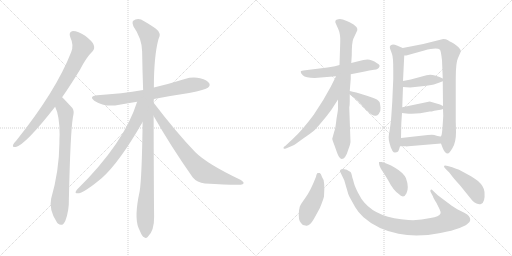
t = 0.00 s
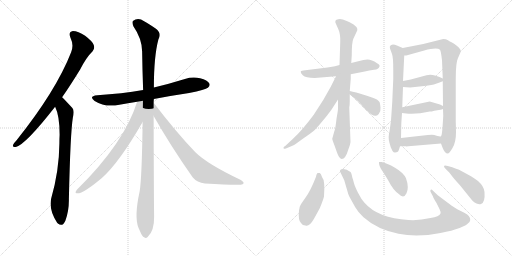
t = 2.93 s
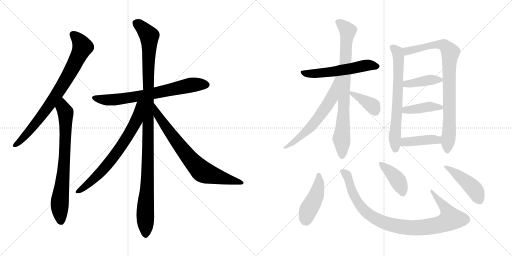
t = 5.87 s
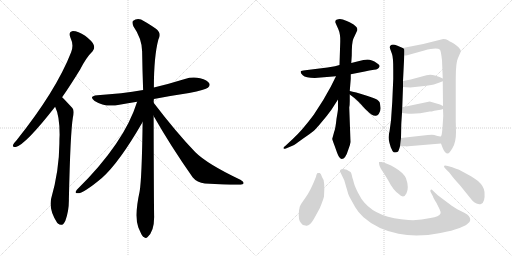
t = 8.80 s
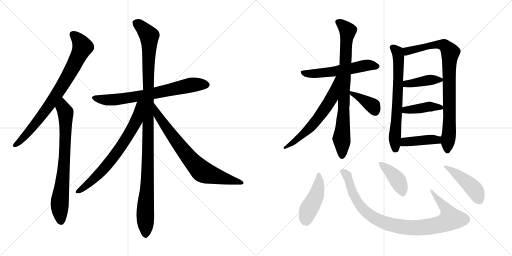
t = 11.73 s
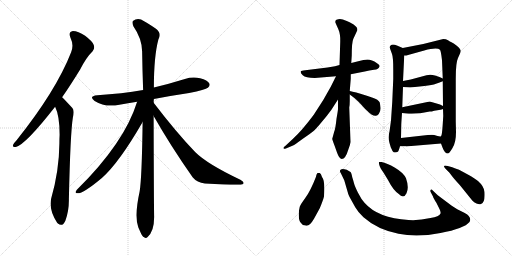
t = 14.67 s

The animated SVG that drew these frames (rendered in a browser with its animation timeline set to each time). Animation: 19 CSS @keyframes rules; one cycle of 14.67 s.

<svg version="1.1" viewBox="0 0 2048 1024" xmlns="http://www.w3.org/2000/svg">
  <g stroke="lightgray" stroke-dasharray="1,1" stroke-width="1" transform="scale(4, 4)">
    <line x1="0" y1="0" x2="256" y2="256"></line>
    <line x1="256" y1="0" x2="0" y2="256"></line>
    <line x1="128" y1="0" x2="128" y2="256"></line>
    <line x1="0" y1="128" x2="256" y2="128"></line>
    <line x1="256" y1="0" x2="512" y2="256"></line>
    <line x1="512" y1="0" x2="256" y2="256"></line>
    <line x1="384" y1="0" x2="384" y2="256"></line>
    <line x1="256" y1="128" x2="512" y2="128"></line>
  </g>
<g transform="scale(1, -1) translate(0, -850)">
   <style type="text/css">
    @keyframes keyframes0 {
      from {
       stroke: black;
       stroke-dashoffset: 794;
       stroke-width: 128;
       }
       72% {
       animation-timing-function: step-end;
       stroke: black;
       stroke-dashoffset: 0;
       stroke-width: 128;
       }
       to {
       stroke: black;
       stroke-width: 1024;
       }
       }
       #make-me-a-hanzi-animation-0 {
         animation: keyframes0 0.896159s both;
         animation-delay: 0.000000s;
         animation-timing-function: linear;
       }
    @keyframes keyframes1 {
      from {
       stroke: black;
       stroke-dashoffset: 747;
       stroke-width: 128;
       }
       71% {
       animation-timing-function: step-end;
       stroke: black;
       stroke-dashoffset: 0;
       stroke-width: 128;
       }
       to {
       stroke: black;
       stroke-width: 1024;
       }
       }
       #make-me-a-hanzi-animation-1 {
         animation: keyframes1 0.857910s both;
         animation-delay: 0.896159s;
         animation-timing-function: linear;
       }
    @keyframes keyframes2 {
      from {
       stroke: black;
       stroke-dashoffset: 707;
       stroke-width: 128;
       }
       70% {
       animation-timing-function: step-end;
       stroke: black;
       stroke-dashoffset: 0;
       stroke-width: 128;
       }
       to {
       stroke: black;
       stroke-width: 1024;
       }
       }
       #make-me-a-hanzi-animation-2 {
         animation: keyframes2 0.825358s both;
         animation-delay: 1.754069s;
         animation-timing-function: linear;
       }
    @keyframes keyframes3 {
      from {
       stroke: black;
       stroke-dashoffset: 1122;
       stroke-width: 128;
       }
       79% {
       animation-timing-function: step-end;
       stroke: black;
       stroke-dashoffset: 0;
       stroke-width: 128;
       }
       to {
       stroke: black;
       stroke-width: 1024;
       }
       }
       #make-me-a-hanzi-animation-3 {
         animation: keyframes3 1.163086s both;
         animation-delay: 2.579427s;
         animation-timing-function: linear;
       }
    @keyframes keyframes4 {
      from {
       stroke: black;
       stroke-dashoffset: 706;
       stroke-width: 128;
       }
       70% {
       animation-timing-function: step-end;
       stroke: black;
       stroke-dashoffset: 0;
       stroke-width: 128;
       }
       to {
       stroke: black;
       stroke-width: 1024;
       }
       }
       #make-me-a-hanzi-animation-4 {
         animation: keyframes4 0.824544s both;
         animation-delay: 3.742513s;
         animation-timing-function: linear;
       }
    @keyframes keyframes5 {
      from {
       stroke: black;
       stroke-dashoffset: 739;
       stroke-width: 128;
       }
       71% {
       animation-timing-function: step-end;
       stroke: black;
       stroke-dashoffset: 0;
       stroke-width: 128;
       }
       to {
       stroke: black;
       stroke-width: 1024;
       }
       }
       #make-me-a-hanzi-animation-5 {
         animation: keyframes5 0.851400s both;
         animation-delay: 4.567057s;
         animation-timing-function: linear;
       }
    @keyframes keyframes6 {
      from {
       stroke: black;
       stroke-dashoffset: 559;
       stroke-width: 128;
       }
       65% {
       animation-timing-function: step-end;
       stroke: black;
       stroke-dashoffset: 0;
       stroke-width: 128;
       }
       to {
       stroke: black;
       stroke-width: 1024;
       }
       }
       #make-me-a-hanzi-animation-6 {
         animation: keyframes6 0.704915s both;
         animation-delay: 5.418457s;
         animation-timing-function: linear;
       }
    @keyframes keyframes7 {
      from {
       stroke: black;
       stroke-dashoffset: 810;
       stroke-width: 128;
       }
       73% {
       animation-timing-function: step-end;
       stroke: black;
       stroke-dashoffset: 0;
       stroke-width: 128;
       }
       to {
       stroke: black;
       stroke-width: 1024;
       }
       }
       #make-me-a-hanzi-animation-7 {
         animation: keyframes7 0.909180s both;
         animation-delay: 6.123372s;
         animation-timing-function: linear;
       }
    @keyframes keyframes8 {
      from {
       stroke: black;
       stroke-dashoffset: 616;
       stroke-width: 128;
       }
       67% {
       animation-timing-function: step-end;
       stroke: black;
       stroke-dashoffset: 0;
       stroke-width: 128;
       }
       to {
       stroke: black;
       stroke-width: 1024;
       }
       }
       #make-me-a-hanzi-animation-8 {
         animation: keyframes8 0.751302s both;
         animation-delay: 7.032552s;
         animation-timing-function: linear;
       }
    @keyframes keyframes9 {
      from {
       stroke: black;
       stroke-dashoffset: 384;
       stroke-width: 128;
       }
       56% {
       animation-timing-function: step-end;
       stroke: black;
       stroke-dashoffset: 0;
       stroke-width: 128;
       }
       to {
       stroke: black;
       stroke-width: 1024;
       }
       }
       #make-me-a-hanzi-animation-9 {
         animation: keyframes9 0.562500s both;
         animation-delay: 7.783854s;
         animation-timing-function: linear;
       }
    @keyframes keyframes10 {
      from {
       stroke: black;
       stroke-dashoffset: 672;
       stroke-width: 128;
       }
       69% {
       animation-timing-function: step-end;
       stroke: black;
       stroke-dashoffset: 0;
       stroke-width: 128;
       }
       to {
       stroke: black;
       stroke-width: 1024;
       }
       }
       #make-me-a-hanzi-animation-10 {
         animation: keyframes10 0.796875s both;
         animation-delay: 8.346354s;
         animation-timing-function: linear;
       }
    @keyframes keyframes11 {
      from {
       stroke: black;
       stroke-dashoffset: 850;
       stroke-width: 128;
       }
       73% {
       animation-timing-function: step-end;
       stroke: black;
       stroke-dashoffset: 0;
       stroke-width: 128;
       }
       to {
       stroke: black;
       stroke-width: 1024;
       }
       }
       #make-me-a-hanzi-animation-11 {
         animation: keyframes11 0.941732s both;
         animation-delay: 9.143229s;
         animation-timing-function: linear;
       }
    @keyframes keyframes12 {
      from {
       stroke: black;
       stroke-dashoffset: 402;
       stroke-width: 128;
       }
       57% {
       animation-timing-function: step-end;
       stroke: black;
       stroke-dashoffset: 0;
       stroke-width: 128;
       }
       to {
       stroke: black;
       stroke-width: 1024;
       }
       }
       #make-me-a-hanzi-animation-12 {
         animation: keyframes12 0.577148s both;
         animation-delay: 10.084961s;
         animation-timing-function: linear;
       }
    @keyframes keyframes13 {
      from {
       stroke: black;
       stroke-dashoffset: 413;
       stroke-width: 128;
       }
       57% {
       animation-timing-function: step-end;
       stroke: black;
       stroke-dashoffset: 0;
       stroke-width: 128;
       }
       to {
       stroke: black;
       stroke-width: 1024;
       }
       }
       #make-me-a-hanzi-animation-13 {
         animation: keyframes13 0.586100s both;
         animation-delay: 10.662109s;
         animation-timing-function: linear;
       }
    @keyframes keyframes14 {
      from {
       stroke: black;
       stroke-dashoffset: 414;
       stroke-width: 128;
       }
       57% {
       animation-timing-function: step-end;
       stroke: black;
       stroke-dashoffset: 0;
       stroke-width: 128;
       }
       to {
       stroke: black;
       stroke-width: 1024;
       }
       }
       #make-me-a-hanzi-animation-14 {
         animation: keyframes14 0.586914s both;
         animation-delay: 11.248209s;
         animation-timing-function: linear;
       }
    @keyframes keyframes15 {
      from {
       stroke: black;
       stroke-dashoffset: 449;
       stroke-width: 128;
       }
       59% {
       animation-timing-function: step-end;
       stroke: black;
       stroke-dashoffset: 0;
       stroke-width: 128;
       }
       to {
       stroke: black;
       stroke-width: 1024;
       }
       }
       #make-me-a-hanzi-animation-15 {
         animation: keyframes15 0.615397s both;
         animation-delay: 11.835123s;
         animation-timing-function: linear;
       }
    @keyframes keyframes16 {
      from {
       stroke: black;
       stroke-dashoffset: 945;
       stroke-width: 128;
       }
       75% {
       animation-timing-function: step-end;
       stroke: black;
       stroke-dashoffset: 0;
       stroke-width: 128;
       }
       to {
       stroke: black;
       stroke-width: 1024;
       }
       }
       #make-me-a-hanzi-animation-16 {
         animation: keyframes16 1.019043s both;
         animation-delay: 12.450520s;
         animation-timing-function: linear;
       }
    @keyframes keyframes17 {
      from {
       stroke: black;
       stroke-dashoffset: 407;
       stroke-width: 128;
       }
       57% {
       animation-timing-function: step-end;
       stroke: black;
       stroke-dashoffset: 0;
       stroke-width: 128;
       }
       to {
       stroke: black;
       stroke-width: 1024;
       }
       }
       #make-me-a-hanzi-animation-17 {
         animation: keyframes17 0.581217s both;
         animation-delay: 13.469563s;
         animation-timing-function: linear;
       }
    @keyframes keyframes18 {
      from {
       stroke: black;
       stroke-dashoffset: 448;
       stroke-width: 128;
       }
       59% {
       animation-timing-function: step-end;
       stroke: black;
       stroke-dashoffset: 0;
       stroke-width: 128;
       }
       to {
       stroke: black;
       stroke-width: 1024;
       }
       }
       #make-me-a-hanzi-animation-18 {
         animation: keyframes18 0.614583s both;
         animation-delay: 14.050780s;
         animation-timing-function: linear;
       }
</style>
<path d="M 248.5 461.5 Q 282.5 510.5 320.5 572.5 Q 345.5 621.5 370.5 645.5 Q 380.5 657.5 374.5 671.5 Q 370.5 684.5 340.5 707.5 Q 312.5 726.5 291.5 726.5 Q 272.5 723.5 281.5 700.5 Q 296.5 669.5 284.5 641.5 Q 224.5 487.5 65.5 288.5 Q 55.5 278.5 52.5 271.5 Q 48.5 259.5 63.5 262.5 Q 102.5 272.5 220.5 423.5 L 248.5 461.5 Z" fill="lightgray"></path> 
<path d="M 220.5 423.5 Q 238.5 387.5 238.5 311.5 Q 237.5 295.5 237.5 275.5 Q 236.5 166.5 204.5 55.5 Q 194.5 10.5 228.5 -40.5 Q 229.5 -40.5 231.5 -43.5 Q 249.5 -59.5 261.5 -32.5 Q 276.5 7.5 275.5 54.5 Q 281.5 321.5 291.5 380.5 Q 298.5 407.5 289.5 418.5 Q 250.5 460.5 248.5 461.5 C 227.5 482.5 209.5 451.5 220.5 423.5 Z" fill="lightgray"></path> 
<path d="M 615.5 454.5 Q 682.5 467.5 756.5 478.5 Q 822.5 491.5 831.5 499.5 Q 841.5 506.5 837.5 516.5 Q 830.5 529.5 800.5 537.5 Q 770.5 544.5 739.5 534.5 Q 678.5 515.5 615.5 500.5 L 572.5 490.5 Q 487.5 475.5 389.5 469.5 Q 352.5 465.5 378.5 446.5 Q 421.5 419.5 477.5 431.5 Q 511.5 437.5 548.5 443.5 L 615.5 454.5 Z" fill="lightgray"></path> 
<path d="M 614.5 439.5 Q 614.5 446.5 615.5 454.5 L 615.5 500.5 Q 615.5 624.5 633.5 692.5 Q 648.5 717.5 622.5 736.5 Q 606.5 748.5 576.5 765.5 Q 552.5 781.5 531.5 766.5 Q 527.5 760.5 533.5 745.5 Q 567.5 696.5 568.5 645.5 Q 569.5 572.5 572.5 490.5 L 570.5 362.5 Q 567.5 137.5 558.5 84.5 Q 536.5 -15.5 553.5 -59.5 Q 556.5 -66.5 561.5 -77.5 Q 568.5 -95.5 576.5 -98.5 Q 583.5 -105.5 590.5 -97.5 Q 617.5 -73.5 616.5 -14.5 Q 615.5 31.5 614.5 386.5 L 614.5 439.5 Z" fill="lightgray"></path> 
<path d="M 548.5 443.5 Q 497.5 278.5 307.5 91.5 Q 297.5 78.5 306.5 77.5 Q 327.5 71.5 407.5 138.5 Q 476.5 199.5 570.5 362.5 C 630.5 465.5 558.5 474.5 548.5 443.5 Z" fill="lightgray"></path> 
<path d="M 614.5 386.5 Q 681.5 268.5 770.5 141.5 Q 788.5 119.5 819.5 116.5 Q 928.5 109.5 962.5 111.5 Q 972.5 112.5 974.5 117.5 Q 975.5 123.5 961.5 131.5 Q 828.5 194.5 780.5 242.5 Q 705.5 320.5 614.5 439.5 C 596.5 463.5 599.5 412.5 614.5 386.5 Z" fill="lightgray"></path> 
<path d="M 1259.0 538.0 L 1344.0 545.0 L 1403.0 553.0 L 1459.0 564.0 Q 1477.0 569.0 1496.0 571.0 Q 1515.0 572.0 1518.0 584.0 Q 1521.0 590.0 1508.0 597.0 Q 1487.0 612.0 1470.0 612.0 Q 1454.0 611.0 1437.0 606.0 L 1405.0 598.0 L 1358.0 590.0 L 1340.0 585.0 Q 1319.0 581.0 1310.0 580.0 L 1221.0 569.0 Q 1205.0 568.0 1203.0 564.0 Q 1201.0 559.0 1211.0 549.0 Q 1222.0 538.0 1259.0 538.0 Z" fill="lightgray"></path> 
<path d="M 1352.0 452.0 L 1352.0 414.0 Q 1352.0 410.0 1346.0 375.0 Q 1342.0 336.0 1337.0 324.0 L 1329.0 295.0 Q 1328.0 294.0 1338.0 268.0 L 1348.0 240.0 Q 1357.0 214.0 1367.0 214.0 Q 1382.0 214.0 1393.0 251.0 Q 1401.0 270.0 1402.0 282.0 L 1397.0 420.0 Q 1399.0 429.0 1399.0 446.0 L 1399.0 472.0 L 1399.0 486.0 L 1403.0 535.0 L 1403.0 553.0 L 1405.0 598.0 L 1407.0 628.0 Q 1407.0 680.0 1413.0 694.0 L 1426.0 722.0 Q 1431.0 730.0 1429.0 735.0 Q 1429.0 741.0 1419.0 748.0 Q 1412.0 755.0 1387.0 766.0 Q 1363.0 777.0 1353.0 773.0 Q 1335.0 770.0 1344.0 754.0 L 1353.0 734.0 Q 1362.0 714.0 1361.0 684.0 L 1358.0 590.0 L 1352.0 452.0 Z" fill="lightgray"></path> 
<path d="M 1344.0 545.0 L 1323.0 503.0 L 1293.0 450.0 L 1255.0 391.0 Q 1209.0 329.0 1171.0 294.0 L 1142.0 267.0 Q 1131.0 260.0 1135.0 256.0 Q 1135.0 253.0 1146.0 257.0 L 1172.0 268.0 Q 1177.0 270.0 1210.0 294.0 Q 1243.0 317.0 1253.0 325.0 Q 1263.0 333.0 1286.0 361.0 Q 1310.0 389.0 1325.0 410.0 L 1352.0 452.0 C 1424.0 564.0 1357.0 572.0 1344.0 545.0 Z" fill="lightgray"></path> 
<path d="M 1399.0 472.0 L 1415.0 460.0 Q 1430.0 449.0 1459.0 416.0 Q 1480.0 396.0 1484.0 393.0 Q 1498.0 385.0 1504.0 387.0 Q 1510.0 388.0 1515.0 394.0 Q 1524.0 409.0 1522.0 420.0 Q 1521.0 430.0 1519.0 440.0 Q 1517.0 445.0 1509.0 451.0 Q 1502.0 456.0 1461.0 469.0 Q 1420.0 482.0 1399.0 486.0 C 1373.0 491.0 1375.0 490.0 1399.0 472.0 Z" fill="lightgray"></path> 
<path d="M 1611.0 658.0 L 1590.0 667.0 Q 1578.0 672.0 1572.0 672.0 Q 1556.0 670.0 1560.0 656.0 L 1568.0 634.0 Q 1573.0 621.0 1573.0 572.0 L 1573.0 534.0 L 1569.0 442.0 L 1564.0 368.0 L 1558.0 324.0 Q 1551.0 300.0 1558.0 278.0 L 1563.0 261.0 L 1570.0 246.0 Q 1574.0 240.0 1580.0 240.0 Q 1587.0 240.0 1591.0 243.0 Q 1595.0 246.0 1600.0 265.0 L 1604.0 298.0 L 1605.0 348.0 Q 1605.0 355.0 1608.0 398.0 L 1609.0 421.0 L 1612.0 502.0 L 1612.0 526.0 L 1617.0 628.0 C 1618.0 655.0 1618.0 655.0 1611.0 658.0 Z" fill="lightgray"></path> 
<path d="M 1764.0 276.0 L 1770.0 260.0 Q 1779.0 236.0 1791.0 236.0 Q 1797.0 236.0 1810.0 258.0 Q 1824.0 280.0 1824.0 322.0 L 1823.0 364.0 L 1823.0 535.0 Q 1823.0 600.0 1832.0 618.0 L 1840.0 636.0 Q 1843.0 643.0 1843.0 648.0 Q 1839.0 660.0 1815.0 676.0 L 1804.0 682.0 Q 1801.0 683.0 1792.0 689.0 Q 1784.0 694.0 1773.0 694.0 L 1693.0 674.0 L 1611.0 658.0 C 1582.0 652.0 1587.0 623.0 1617.0 628.0 L 1625.0 628.0 L 1697.0 648.0 Q 1748.0 662.0 1760.0 651.0 Q 1764.0 645.0 1768.0 609.0 L 1771.0 536.0 L 1771.0 525.0 L 1772.0 426.0 L 1772.0 414.0 L 1773.0 386.0 L 1771.0 354.0 Q 1768.0 306.0 1764.0 305.0 C 1760.0 287.0 1760.0 287.0 1764.0 276.0 Z" fill="lightgray"></path> 
<path d="M 1641.0 500.0 L 1697.0 506.0 Q 1729.0 509.0 1744.0 515.0 Q 1759.0 521.0 1771.0 525.0 C 1785.0 530.0 1785.0 530.0 1771.0 536.0 L 1758.0 542.0 L 1740.0 548.0 Q 1722.0 554.0 1706.0 549.0 L 1643.0 532.0 L 1612.0 526.0 C 1583.0 520.0 1582.0 504.0 1612.0 502.0 L 1641.0 500.0 Z" fill="lightgray"></path> 
<path d="M 1608.0 398.0 L 1625.0 396.0 Q 1666.0 392.0 1719.0 404.0 L 1727.0 404.0 L 1737.0 407.0 L 1756.0 410.0 Q 1770.0 413.0 1772.0 414.0 C 1787.0 418.0 1787.0 418.0 1772.0 426.0 L 1760.0 432.0 L 1719.0 444.0 L 1609.0 421.0 C 1580.0 415.0 1578.0 402.0 1608.0 398.0 Z" fill="lightgray"></path> 
<path d="M 1633.0 265.0 L 1764.0 276.0 C 1794.0 279.0 1794.0 309.0 1764.0 305.0 Q 1761.0 303.0 1750.0 306.0 L 1737.0 310.0 Q 1732.0 312.0 1711.0 310.0 L 1604.0 298.0 C 1574.0 295.0 1570.0 265.0 1600.0 265.0 L 1623.0 265.0 Q 1623.0 264.0 1633.0 265.0 Z" fill="lightgray"></path> 
<path d="M 1222.0 -52.0 Q 1238.0 -57.0 1256.0 -25.0 L 1279.0 17.0 Q 1292.0 48.0 1296.0 64.0 Q 1301.0 128.0 1288.0 142.0 Q 1284.0 156.0 1279.0 158.0 Q 1275.0 159.0 1271.0 158.0 Q 1267.0 158.0 1264.0 143.0 Q 1242.0 86.0 1221.0 58.0 Q 1200.0 29.0 1199.0 23.0 L 1196.0 8.0 Q 1192.0 -31.0 1204.0 -42.0 Q 1210.0 -52.0 1222.0 -52.0 Z" fill="lightgray"></path> 
<path d="M 1377.0 129.0 L 1393.0 74.0 Q 1396.0 65.0 1401.0 57.0 L 1421.0 21.0 Q 1433.0 0.0 1454.0 -19.0 Q 1509.0 -68.0 1594.0 -85.0 Q 1668.0 -101.0 1762.0 -82.0 Q 1857.0 -64.0 1878.0 -38.0 Q 1885.0 -25.0 1875.0 -14.0 Q 1872.0 -9.0 1857.0 -1.0 L 1829.0 13.0 L 1807.0 27.0 L 1751.0 69.0 L 1731.0 88.0 Q 1726.0 94.0 1722.0 90.0 Q 1721.0 87.0 1722.0 83.0 L 1732.0 64.0 Q 1733.0 59.0 1746.0 38.0 L 1758.0 14.0 Q 1764.0 1.0 1762.0 -4.0 Q 1757.0 -16.0 1722.0 -22.0 Q 1676.0 -33.0 1634.0 -30.0 Q 1512.0 -23.0 1458.0 39.0 Q 1445.0 53.0 1432.0 79.0 Q 1419.0 105.0 1416.0 117.0 Q 1413.0 129.0 1409.0 141.0 Q 1405.0 161.0 1402.0 162.0 L 1387.0 171.0 Q 1363.0 179.0 1360.0 168.0 Q 1359.0 163.0 1363.0 158.0 L 1377.0 129.0 Z" fill="lightgray"></path> 
<path d="M 1526.0 202.0 L 1516.0 202.0 Q 1515.0 201.0 1517.0 191.0 Q 1519.0 180.0 1535.0 158.0 L 1552.0 130.0 Q 1573.0 89.0 1594.0 75.0 Q 1615.0 53.0 1626.0 77.0 Q 1637.0 100.0 1624.0 137.0 Q 1614.0 159.0 1580.0 179.0 Q 1547.0 198.0 1526.0 202.0 Z" fill="lightgray"></path> 
<path d="M 1809.0 181.0 L 1791.0 186.0 Q 1778.0 190.0 1776.0 186.0 Q 1775.0 182.0 1782.0 175.0 L 1797.0 160.0 Q 1800.0 157.0 1807.0 147.0 Q 1814.0 137.0 1839.0 110.0 L 1889.0 48.0 Q 1896.0 40.0 1906.0 36.0 Q 1917.0 31.0 1924.0 34.0 Q 1941.0 39.0 1938.0 82.0 Q 1936.0 105.0 1912.0 126.0 Q 1900.0 136.0 1873.0 151.0 L 1838.0 170.0 Q 1831.0 173.0 1809.0 181.0 Z" fill="lightgray"></path> 
      <clipPath id="make-me-a-hanzi-clip-0">
      <path d="M 248.5 461.5 Q 282.5 510.5 320.5 572.5 Q 345.5 621.5 370.5 645.5 Q 380.5 657.5 374.5 671.5 Q 370.5 684.5 340.5 707.5 Q 312.5 726.5 291.5 726.5 Q 272.5 723.5 281.5 700.5 Q 296.5 669.5 284.5 641.5 Q 224.5 487.5 65.5 288.5 Q 55.5 278.5 52.5 271.5 Q 48.5 259.5 63.5 262.5 Q 102.5 272.5 220.5 423.5 L 248.5 461.5 Z" fill="lightgray"></path>
      </clipPath>
      <path clip-path="url(#make-me-a-hanzi-clip-0)" d="M 293.5 710.5 L 318.5 686.5 L 329.5 660.5 L 298.5 594.5 L 196.5 426.5 L 101.5 308.5 L 61.5 271.5 " fill="none" id="make-me-a-hanzi-animation-0" stroke-dasharray="666 1332" stroke-linecap="round"></path>

      <clipPath id="make-me-a-hanzi-clip-1">
      <path d="M 220.5 423.5 Q 238.5 387.5 238.5 311.5 Q 237.5 295.5 237.5 275.5 Q 236.5 166.5 204.5 55.5 Q 194.5 10.5 228.5 -40.5 Q 229.5 -40.5 231.5 -43.5 Q 249.5 -59.5 261.5 -32.5 Q 276.5 7.5 275.5 54.5 Q 281.5 321.5 291.5 380.5 Q 298.5 407.5 289.5 418.5 Q 250.5 460.5 248.5 461.5 C 227.5 482.5 209.5 451.5 220.5 423.5 Z" fill="lightgray"></path>
      </clipPath>
      <path clip-path="url(#make-me-a-hanzi-clip-1)" d="M 244.5 454.5 L 252.5 417.5 L 262.5 400.5 L 262.5 313.5 L 254.5 159.5 L 239.5 54.5 L 244.5 -31.5 " fill="none" id="make-me-a-hanzi-animation-1" stroke-dasharray="619 1238" stroke-linecap="round"></path>

      <clipPath id="make-me-a-hanzi-clip-2">
      <path d="M 615.5 454.5 Q 682.5 467.5 756.5 478.5 Q 822.5 491.5 831.5 499.5 Q 841.5 506.5 837.5 516.5 Q 830.5 529.5 800.5 537.5 Q 770.5 544.5 739.5 534.5 Q 678.5 515.5 615.5 500.5 L 572.5 490.5 Q 487.5 475.5 389.5 469.5 Q 352.5 465.5 378.5 446.5 Q 421.5 419.5 477.5 431.5 Q 511.5 437.5 548.5 443.5 L 615.5 454.5 Z" fill="lightgray"></path>
      </clipPath>
      <path clip-path="url(#make-me-a-hanzi-clip-2)" d="M 381.5 459.5 L 403.5 452.5 L 452.5 450.5 L 605.5 474.5 L 777.5 512.5 L 825.5 511.5 " fill="none" id="make-me-a-hanzi-animation-2" stroke-dasharray="579 1158" stroke-linecap="round"></path>

      <clipPath id="make-me-a-hanzi-clip-3">
      <path d="M 614.5 439.5 Q 614.5 446.5 615.5 454.5 L 615.5 500.5 Q 615.5 624.5 633.5 692.5 Q 648.5 717.5 622.5 736.5 Q 606.5 748.5 576.5 765.5 Q 552.5 781.5 531.5 766.5 Q 527.5 760.5 533.5 745.5 Q 567.5 696.5 568.5 645.5 Q 569.5 572.5 572.5 490.5 L 570.5 362.5 Q 567.5 137.5 558.5 84.5 Q 536.5 -15.5 553.5 -59.5 Q 556.5 -66.5 561.5 -77.5 Q 568.5 -95.5 576.5 -98.5 Q 583.5 -105.5 590.5 -97.5 Q 617.5 -73.5 616.5 -14.5 Q 615.5 31.5 614.5 386.5 L 614.5 439.5 Z" fill="lightgray"></path>
      </clipPath>
      <path clip-path="url(#make-me-a-hanzi-clip-3)" d="M 543.5 760.5 L 589.5 717.5 L 597.5 695.5 L 591.5 168.5 L 580.5 -8.5 L 582.5 -83.5 " fill="none" id="make-me-a-hanzi-animation-3" stroke-dasharray="994 1988" stroke-linecap="round"></path>

      <clipPath id="make-me-a-hanzi-clip-4">
      <path d="M 548.5 443.5 Q 497.5 278.5 307.5 91.5 Q 297.5 78.5 306.5 77.5 Q 327.5 71.5 407.5 138.5 Q 476.5 199.5 570.5 362.5 C 630.5 465.5 558.5 474.5 548.5 443.5 Z" fill="lightgray"></path>
      </clipPath>
      <path clip-path="url(#make-me-a-hanzi-clip-4)" d="M 566.5 440.5 L 558.5 432.5 L 544.5 364.5 L 469.5 243.5 L 387.5 144.5 L 309.5 84.5 " fill="none" id="make-me-a-hanzi-animation-4" stroke-dasharray="578 1156" stroke-linecap="round"></path>

      <clipPath id="make-me-a-hanzi-clip-5">
      <path d="M 614.5 386.5 Q 681.5 268.5 770.5 141.5 Q 788.5 119.5 819.5 116.5 Q 928.5 109.5 962.5 111.5 Q 972.5 112.5 974.5 117.5 Q 975.5 123.5 961.5 131.5 Q 828.5 194.5 780.5 242.5 Q 705.5 320.5 614.5 439.5 C 596.5 463.5 599.5 412.5 614.5 386.5 Z" fill="lightgray"></path>
      </clipPath>
      <path clip-path="url(#make-me-a-hanzi-clip-5)" d="M 619.5 419.5 L 632.5 388.5 L 683.5 315.5 L 746.5 231.5 L 805.5 167.5 L 855.5 147.5 L 966.5 118.5 " fill="none" id="make-me-a-hanzi-animation-5" stroke-dasharray="611 1222" stroke-linecap="round"></path>

      <clipPath id="make-me-a-hanzi-clip-6">
      <path d="M 1259.0 538.0 L 1344.0 545.0 L 1403.0 553.0 L 1459.0 564.0 Q 1477.0 569.0 1496.0 571.0 Q 1515.0 572.0 1518.0 584.0 Q 1521.0 590.0 1508.0 597.0 Q 1487.0 612.0 1470.0 612.0 Q 1454.0 611.0 1437.0 606.0 L 1405.0 598.0 L 1358.0 590.0 L 1340.0 585.0 Q 1319.0 581.0 1310.0 580.0 L 1221.0 569.0 Q 1205.0 568.0 1203.0 564.0 Q 1201.0 559.0 1211.0 549.0 Q 1222.0 538.0 1259.0 538.0 Z" fill="lightgray"></path>
      </clipPath>
      <path clip-path="url(#make-me-a-hanzi-clip-6)" d="M 1208.0 562.0 L 1251.0 554.0 L 1406.0 575.0 L 1473.0 590.0 L 1507.0 585.0 " fill="none" id="make-me-a-hanzi-animation-6" stroke-dasharray="431 862" stroke-linecap="round"></path>

      <clipPath id="make-me-a-hanzi-clip-7">
      <path d="M 1352.0 452.0 L 1352.0 414.0 Q 1352.0 410.0 1346.0 375.0 Q 1342.0 336.0 1337.0 324.0 L 1329.0 295.0 Q 1328.0 294.0 1338.0 268.0 L 1348.0 240.0 Q 1357.0 214.0 1367.0 214.0 Q 1382.0 214.0 1393.0 251.0 Q 1401.0 270.0 1402.0 282.0 L 1397.0 420.0 Q 1399.0 429.0 1399.0 446.0 L 1399.0 472.0 L 1399.0 486.0 L 1403.0 535.0 L 1403.0 553.0 L 1405.0 598.0 L 1407.0 628.0 Q 1407.0 680.0 1413.0 694.0 L 1426.0 722.0 Q 1431.0 730.0 1429.0 735.0 Q 1429.0 741.0 1419.0 748.0 Q 1412.0 755.0 1387.0 766.0 Q 1363.0 777.0 1353.0 773.0 Q 1335.0 770.0 1344.0 754.0 L 1353.0 734.0 Q 1362.0 714.0 1361.0 684.0 L 1358.0 590.0 L 1352.0 452.0 Z" fill="lightgray"></path>
      </clipPath>
      <path clip-path="url(#make-me-a-hanzi-clip-7)" d="M 1352.0 762.0 L 1390.0 725.0 L 1366.0 295.0 L 1368.0 225.0 " fill="none" id="make-me-a-hanzi-animation-7" stroke-dasharray="682 1364" stroke-linecap="round"></path>

      <clipPath id="make-me-a-hanzi-clip-8">
      <path d="M 1344.0 545.0 L 1323.0 503.0 L 1293.0 450.0 L 1255.0 391.0 Q 1209.0 329.0 1171.0 294.0 L 1142.0 267.0 Q 1131.0 260.0 1135.0 256.0 Q 1135.0 253.0 1146.0 257.0 L 1172.0 268.0 Q 1177.0 270.0 1210.0 294.0 Q 1243.0 317.0 1253.0 325.0 Q 1263.0 333.0 1286.0 361.0 Q 1310.0 389.0 1325.0 410.0 L 1352.0 452.0 C 1424.0 564.0 1357.0 572.0 1344.0 545.0 Z" fill="lightgray"></path>
      </clipPath>
      <path clip-path="url(#make-me-a-hanzi-clip-8)" d="M 1351.0 539.0 L 1326.0 458.0 L 1276.0 381.0 L 1210.0 310.0 L 1140.0 260.0 " fill="none" id="make-me-a-hanzi-animation-8" stroke-dasharray="488 976" stroke-linecap="round"></path>

      <clipPath id="make-me-a-hanzi-clip-9">
      <path d="M 1399.0 472.0 L 1415.0 460.0 Q 1430.0 449.0 1459.0 416.0 Q 1480.0 396.0 1484.0 393.0 Q 1498.0 385.0 1504.0 387.0 Q 1510.0 388.0 1515.0 394.0 Q 1524.0 409.0 1522.0 420.0 Q 1521.0 430.0 1519.0 440.0 Q 1517.0 445.0 1509.0 451.0 Q 1502.0 456.0 1461.0 469.0 Q 1420.0 482.0 1399.0 486.0 C 1373.0 491.0 1375.0 490.0 1399.0 472.0 Z" fill="lightgray"></path>
      </clipPath>
      <path clip-path="url(#make-me-a-hanzi-clip-9)" d="M 1402.0 479.0 L 1491.0 427.0 L 1501.0 404.0 " fill="none" id="make-me-a-hanzi-animation-9" stroke-dasharray="256 512" stroke-linecap="round"></path>

      <clipPath id="make-me-a-hanzi-clip-10">
      <path d="M 1611.0 658.0 L 1590.0 667.0 Q 1578.0 672.0 1572.0 672.0 Q 1556.0 670.0 1560.0 656.0 L 1568.0 634.0 Q 1573.0 621.0 1573.0 572.0 L 1573.0 534.0 L 1569.0 442.0 L 1564.0 368.0 L 1558.0 324.0 Q 1551.0 300.0 1558.0 278.0 L 1563.0 261.0 L 1570.0 246.0 Q 1574.0 240.0 1580.0 240.0 Q 1587.0 240.0 1591.0 243.0 Q 1595.0 246.0 1600.0 265.0 L 1604.0 298.0 L 1605.0 348.0 Q 1605.0 355.0 1608.0 398.0 L 1609.0 421.0 L 1612.0 502.0 L 1612.0 526.0 L 1617.0 628.0 C 1618.0 655.0 1618.0 655.0 1611.0 658.0 Z" fill="lightgray"></path>
      </clipPath>
      <path clip-path="url(#make-me-a-hanzi-clip-10)" d="M 1571.0 661.0 L 1590.0 641.0 L 1595.0 593.0 L 1579.0 312.0 L 1582.0 253.0 " fill="none" id="make-me-a-hanzi-animation-10" stroke-dasharray="544 1088" stroke-linecap="round"></path>

      <clipPath id="make-me-a-hanzi-clip-11">
      <path d="M 1764.0 276.0 L 1770.0 260.0 Q 1779.0 236.0 1791.0 236.0 Q 1797.0 236.0 1810.0 258.0 Q 1824.0 280.0 1824.0 322.0 L 1823.0 364.0 L 1823.0 535.0 Q 1823.0 600.0 1832.0 618.0 L 1840.0 636.0 Q 1843.0 643.0 1843.0 648.0 Q 1839.0 660.0 1815.0 676.0 L 1804.0 682.0 Q 1801.0 683.0 1792.0 689.0 Q 1784.0 694.0 1773.0 694.0 L 1693.0 674.0 L 1611.0 658.0 C 1582.0 652.0 1587.0 623.0 1617.0 628.0 L 1625.0 628.0 L 1697.0 648.0 Q 1748.0 662.0 1760.0 651.0 Q 1764.0 645.0 1768.0 609.0 L 1771.0 536.0 L 1771.0 525.0 L 1772.0 426.0 L 1772.0 414.0 L 1773.0 386.0 L 1771.0 354.0 Q 1768.0 306.0 1764.0 305.0 C 1760.0 287.0 1760.0 287.0 1764.0 276.0 Z" fill="lightgray"></path>
      </clipPath>
      <path clip-path="url(#make-me-a-hanzi-clip-11)" d="M 1619.0 652.0 L 1630.0 645.0 L 1757.0 672.0 L 1778.0 668.0 L 1800.0 642.0 L 1799.0 387.0 L 1789.0 247.0 " fill="none" id="make-me-a-hanzi-animation-11" stroke-dasharray="722 1444" stroke-linecap="round"></path>

      <clipPath id="make-me-a-hanzi-clip-12">
      <path d="M 1641.0 500.0 L 1697.0 506.0 Q 1729.0 509.0 1744.0 515.0 Q 1759.0 521.0 1771.0 525.0 C 1785.0 530.0 1785.0 530.0 1771.0 536.0 L 1758.0 542.0 L 1740.0 548.0 Q 1722.0 554.0 1706.0 549.0 L 1643.0 532.0 L 1612.0 526.0 C 1583.0 520.0 1582.0 504.0 1612.0 502.0 L 1641.0 500.0 Z" fill="lightgray"></path>
      </clipPath>
      <path clip-path="url(#make-me-a-hanzi-clip-12)" d="M 1620.0 508.0 L 1626.0 515.0 L 1715.0 530.0 L 1762.0 531.0 " fill="none" id="make-me-a-hanzi-animation-12" stroke-dasharray="274 548" stroke-linecap="round"></path>

      <clipPath id="make-me-a-hanzi-clip-13">
      <path d="M 1608.0 398.0 L 1625.0 396.0 Q 1666.0 392.0 1719.0 404.0 L 1727.0 404.0 L 1737.0 407.0 L 1756.0 410.0 Q 1770.0 413.0 1772.0 414.0 C 1787.0 418.0 1787.0 418.0 1772.0 426.0 L 1760.0 432.0 L 1719.0 444.0 L 1609.0 421.0 C 1580.0 415.0 1578.0 402.0 1608.0 398.0 Z" fill="lightgray"></path>
      </clipPath>
      <path clip-path="url(#make-me-a-hanzi-clip-13)" d="M 1613.0 404.0 L 1622.0 410.0 L 1716.0 424.0 L 1767.0 420.0 " fill="none" id="make-me-a-hanzi-animation-13" stroke-dasharray="285 570" stroke-linecap="round"></path>

      <clipPath id="make-me-a-hanzi-clip-14">
      <path d="M 1633.0 265.0 L 1764.0 276.0 C 1794.0 279.0 1794.0 309.0 1764.0 305.0 Q 1761.0 303.0 1750.0 306.0 L 1737.0 310.0 Q 1732.0 312.0 1711.0 310.0 L 1604.0 298.0 C 1574.0 295.0 1570.0 265.0 1600.0 265.0 L 1623.0 265.0 Q 1623.0 264.0 1633.0 265.0 Z" fill="lightgray"></path>
      </clipPath>
      <path clip-path="url(#make-me-a-hanzi-clip-14)" d="M 1606.0 270.0 L 1620.0 282.0 L 1748.0 290.0 L 1756.0 298.0 " fill="none" id="make-me-a-hanzi-animation-14" stroke-dasharray="286 572" stroke-linecap="round"></path>

      <clipPath id="make-me-a-hanzi-clip-15">
      <path d="M 1222.0 -52.0 Q 1238.0 -57.0 1256.0 -25.0 L 1279.0 17.0 Q 1292.0 48.0 1296.0 64.0 Q 1301.0 128.0 1288.0 142.0 Q 1284.0 156.0 1279.0 158.0 Q 1275.0 159.0 1271.0 158.0 Q 1267.0 158.0 1264.0 143.0 Q 1242.0 86.0 1221.0 58.0 Q 1200.0 29.0 1199.0 23.0 L 1196.0 8.0 Q 1192.0 -31.0 1204.0 -42.0 Q 1210.0 -52.0 1222.0 -52.0 Z" fill="lightgray"></path>
      </clipPath>
      <path clip-path="url(#make-me-a-hanzi-clip-15)" d="M 1275.0 150.0 L 1276.0 113.0 L 1268.0 77.0 L 1233.0 8.0 L 1221.0 -32.0 " fill="none" id="make-me-a-hanzi-animation-15" stroke-dasharray="321 642" stroke-linecap="round"></path>

      <clipPath id="make-me-a-hanzi-clip-16">
      <path d="M 1377.0 129.0 L 1393.0 74.0 Q 1396.0 65.0 1401.0 57.0 L 1421.0 21.0 Q 1433.0 0.0 1454.0 -19.0 Q 1509.0 -68.0 1594.0 -85.0 Q 1668.0 -101.0 1762.0 -82.0 Q 1857.0 -64.0 1878.0 -38.0 Q 1885.0 -25.0 1875.0 -14.0 Q 1872.0 -9.0 1857.0 -1.0 L 1829.0 13.0 L 1807.0 27.0 L 1751.0 69.0 L 1731.0 88.0 Q 1726.0 94.0 1722.0 90.0 Q 1721.0 87.0 1722.0 83.0 L 1732.0 64.0 Q 1733.0 59.0 1746.0 38.0 L 1758.0 14.0 Q 1764.0 1.0 1762.0 -4.0 Q 1757.0 -16.0 1722.0 -22.0 Q 1676.0 -33.0 1634.0 -30.0 Q 1512.0 -23.0 1458.0 39.0 Q 1445.0 53.0 1432.0 79.0 Q 1419.0 105.0 1416.0 117.0 Q 1413.0 129.0 1409.0 141.0 Q 1405.0 161.0 1402.0 162.0 L 1387.0 171.0 Q 1363.0 179.0 1360.0 168.0 Q 1359.0 163.0 1363.0 158.0 L 1377.0 129.0 Z" fill="lightgray"></path>
      </clipPath>
      <path clip-path="url(#make-me-a-hanzi-clip-16)" d="M 1369.0 165.0 L 1388.0 149.0 L 1415.0 70.0 L 1434.0 36.0 L 1464.0 1.0 L 1534.0 -40.0 L 1592.0 -56.0 L 1659.0 -62.0 L 1716.0 -57.0 L 1766.0 -46.0 L 1803.0 -25.0 L 1778.0 23.0 L 1726.0 87.0 " fill="none" id="make-me-a-hanzi-animation-16" stroke-dasharray="817 1634" stroke-linecap="round"></path>

      <clipPath id="make-me-a-hanzi-clip-17">
      <path d="M 1526.0 202.0 L 1516.0 202.0 Q 1515.0 201.0 1517.0 191.0 Q 1519.0 180.0 1535.0 158.0 L 1552.0 130.0 Q 1573.0 89.0 1594.0 75.0 Q 1615.0 53.0 1626.0 77.0 Q 1637.0 100.0 1624.0 137.0 Q 1614.0 159.0 1580.0 179.0 Q 1547.0 198.0 1526.0 202.0 Z" fill="lightgray"></path>
      </clipPath>
      <path clip-path="url(#make-me-a-hanzi-clip-17)" d="M 1521.0 197.0 L 1589.0 132.0 L 1611.0 80.0 " fill="none" id="make-me-a-hanzi-animation-17" stroke-dasharray="279 558" stroke-linecap="round"></path>

      <clipPath id="make-me-a-hanzi-clip-18">
      <path d="M 1809.0 181.0 L 1791.0 186.0 Q 1778.0 190.0 1776.0 186.0 Q 1775.0 182.0 1782.0 175.0 L 1797.0 160.0 Q 1800.0 157.0 1807.0 147.0 Q 1814.0 137.0 1839.0 110.0 L 1889.0 48.0 Q 1896.0 40.0 1906.0 36.0 Q 1917.0 31.0 1924.0 34.0 Q 1941.0 39.0 1938.0 82.0 Q 1936.0 105.0 1912.0 126.0 Q 1900.0 136.0 1873.0 151.0 L 1838.0 170.0 Q 1831.0 173.0 1809.0 181.0 Z" fill="lightgray"></path>
      </clipPath>
      <path clip-path="url(#make-me-a-hanzi-clip-18)" d="M 1784.0 183.0 L 1814.0 165.0 L 1894.0 97.0 L 1918.0 51.0 " fill="none" id="make-me-a-hanzi-animation-18" stroke-dasharray="320 640" stroke-linecap="round"></path>

</g>
</svg>
